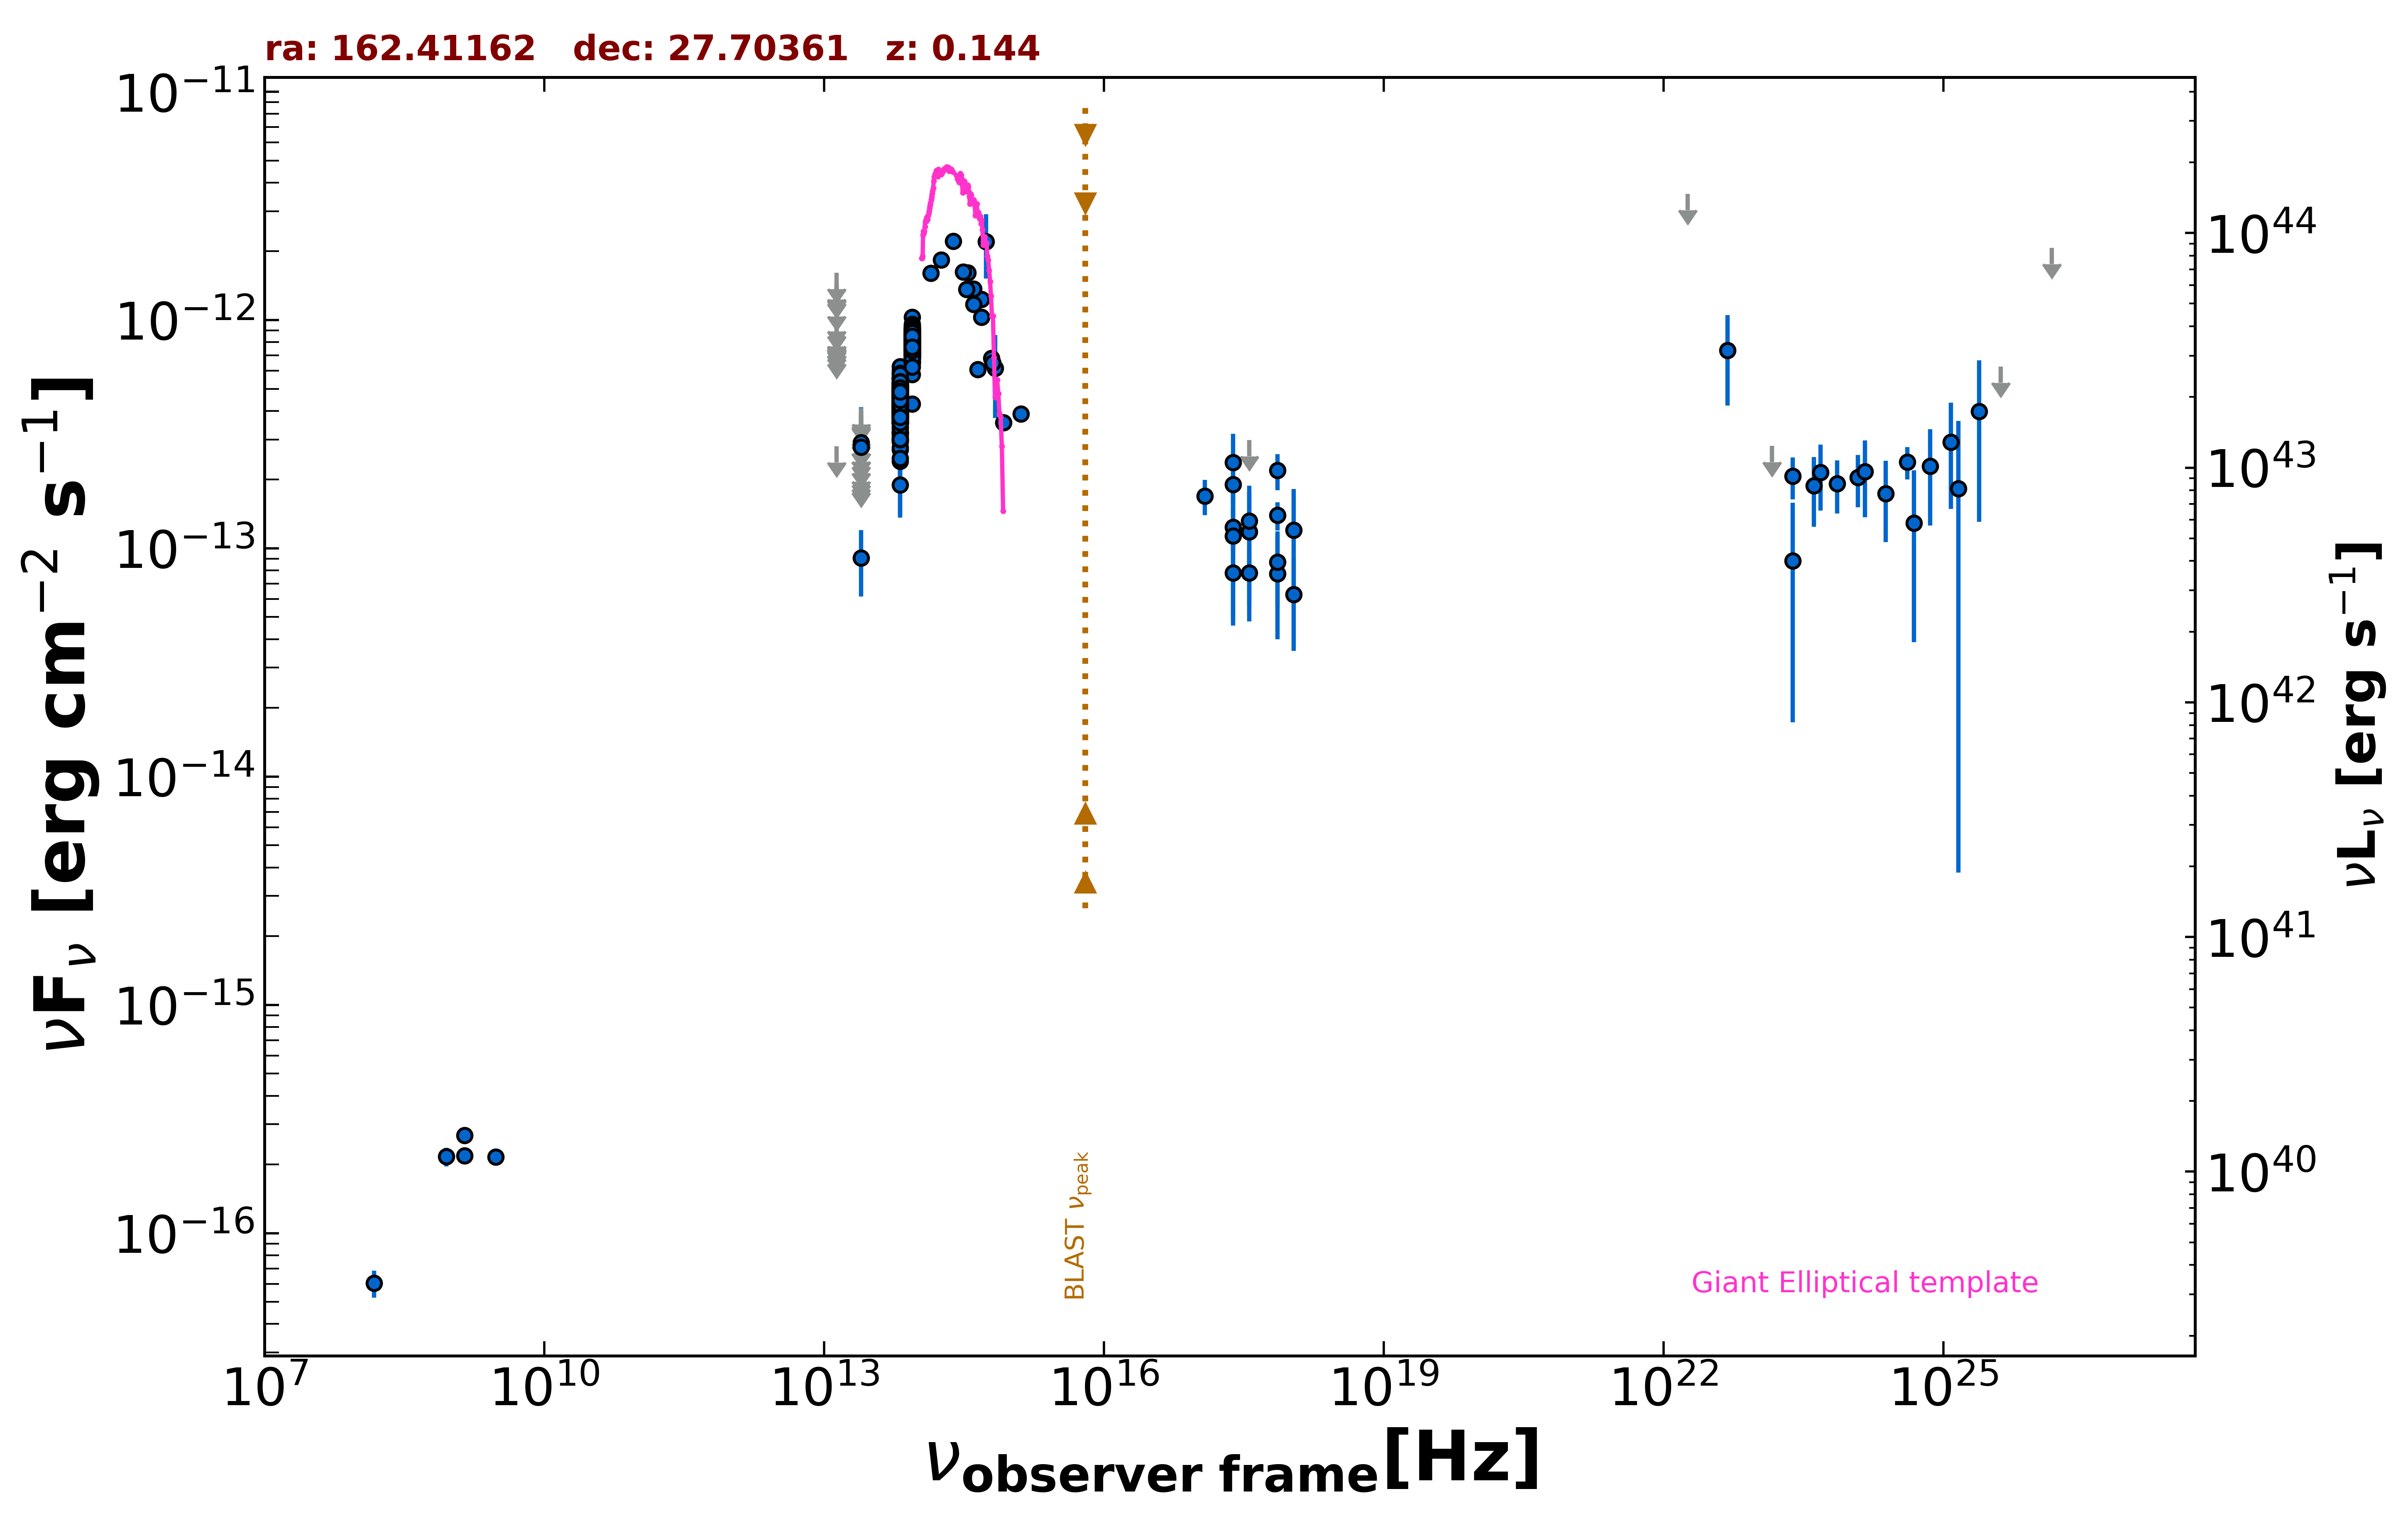

The table this chart was drawn from, first rows:
freq., flux, err_flux, MJD_start, MJD_end, flag, catalog, reference
1.400e+09, 2.181e-16, 1.800e-18, 55000, 55000, , FIRST, White et al. 1997  ApJ  475 479
1.400e+09, 2.688e-16, 9.800e-18, 55000, 55000, , NVSS, Condon et al. 1998  AJ  115  1693
8.870e+08, 2.164e-16, 2.040e-17, 55000, 55000, , RACS, Hale et al. 2021  PASA  38  e058
3.000e+09, 2.155e-16, 7.900e-18, 55000, 55000, , VLASSQL, Gordon et al. 2021  ApJS  255  30
2.418e+17, 2.378e-13, 7.925e-14, 55000, 55000, , RASS, Boller et al. 2016  A&A  103  1
2.418e+17, 1.238e-13, 2.590e-14, 58674, 58804, , 1OUSX, Giommi et al. in preparation
1.209e+17, 1.695e-13, 2.980e-14, 58674, 58804, , 1OUSX, Giommi et al. in preparation
3.627e+17, 7.808e-14, 2.200e-14, 58674, 58804, , 1OUSX, Giommi et al. in preparation
7.253e+17, 1.395e-13, 1.990e-14, 58674, 58804, , 1OUSX, Giommi et al. in preparation
1.088e+18, 6.291e-14, 2.733e-14, 58674, 58804, , 1OUSX, Giommi et al. in preparation
1.500e+08, 6.030e-17, 8.100e-18, 55000, 55000, , TGSS150, Intema et al. 2017  A&A  598  A781
1.389e+14, 1.607e-12, 1.110e-13, 55000, 55000, , 2MASS, Skrutskie et al. 2006  AJ  131  1163
1.804e+14, 1.837e-12, 1.355e-13, 55000, 55000, , 2MASS, Skrutskie et al. 2006  AJ  131  1163
2.427e+14, 2.220e-12, 1.355e-13, 55000, 55000, , 2MASS, Skrutskie et al. 2006  AJ  131  1163
8.817e+13, 8.252e-13, 3.150e-15, 55000, 55000, , UNWISE, Schlafly et al. 2019  ApJS  240  30
6.517e+13, 4.477e-13, 3.950e-15, 55000, 55000, , UNWISE, Schlafly et al. 2019  ApJS  240  30
8.817e+13, 8.372e-13, 2.005e-14, 55000, 55000, , WISE, Wright et al. 2010  AJ  140  1868
6.517e+13, 4.498e-13, 1.285e-14, 55000, 55000, , WISE, Wright et al. 2010  AJ  140  1868
2.498e+13, 9.077e-14, 2.916e-14, 55000, 55000, , WISE, Wright et al. 2010  AJ  140  1868
1.363e+13, 2.803e-13, 0.000e+00, 55000, 55000, UL, WISE, Wright et al. 2010  AJ  140  1868
8.817e+13, 7.996e-13, 3.680e-14, 57877, 57877, , NEOWISE, Mainzer et al. 2014  ApJ  792  30
6.517e+13, 5.519e-13, 6.625e-14, 57877, 57877, , NEOWISE, Mainzer et al. 2014  ApJ  792  30
8.817e+13, 8.099e-13, 3.585e-14, 57879, 57879, , NEOWISE, Mainzer et al. 2014  ApJ  792  30
6.517e+13, 4.992e-13, 5.435e-14, 57879, 57879, , NEOWISE, Mainzer et al. 2014  ApJ  792  30
8.817e+13, 7.615e-13, 5.120e-14, 57880, 57880, , NEOWISE, Mainzer et al. 2014  ApJ  792  30
6.517e+13, 4.802e-13, 4.825e-14, 57880, 57880, , NEOWISE, Mainzer et al. 2014  ApJ  792  30
8.817e+13, 8.466e-13, 3.980e-14, 57877, 57877, , NEOWISE, Mainzer et al. 2014  ApJ  792  30
8.817e+13, 7.900e-13, 3.420e-14, 57880, 57880, , NEOWISE, Mainzer et al. 2014  ApJ  792  30
6.517e+13, 4.706e-13, 5.210e-14, 57880, 57880, , NEOWISE, Mainzer et al. 2014  ApJ  792  30
8.817e+13, 8.070e-13, 3.720e-14, 57880, 57880, , NEOWISE, Mainzer et al. 2014  ApJ  792  30
6.517e+13, 6.012e-13, 5.715e-14, 57880, 57880, , NEOWISE, Mainzer et al. 2014  ApJ  792  30
8.817e+13, 7.792e-13, 3.375e-14, 57880, 57880, , NEOWISE, Mainzer et al. 2014  ApJ  792  30
6.517e+13, 5.193e-13, 4.550e-14, 57880, 57880, , NEOWISE, Mainzer et al. 2014  ApJ  792  30
8.817e+13, 7.622e-13, 4.635e-14, 57880, 57880, , NEOWISE, Mainzer et al. 2014  ApJ  792  30
6.517e+13, 4.923e-13, 8.020e-14, 57880, 57880, , NEOWISE, Mainzer et al. 2014  ApJ  792  30
6.517e+13, 5.227e-13, 5.890e-14, 57880, 57880, , NEOWISE, Mainzer et al. 2014  ApJ  792  30
8.817e+13, 8.536e-13, 5.115e-14, 57880, 57880, , NEOWISE, Mainzer et al. 2014  ApJ  792  30
6.517e+13, 4.833e-13, 5.890e-14, 57880, 57880, , NEOWISE, Mainzer et al. 2014  ApJ  792  30
8.817e+13, 7.814e-13, 3.960e-14, 57876, 57876, , NEOWISE, Mainzer et al. 2014  ApJ  792  30
6.517e+13, 4.194e-13, 4.490e-14, 57876, 57876, , NEOWISE, Mainzer et al. 2014  ApJ  792  30
8.817e+13, 8.497e-13, 3.915e-14, 57877, 57877, , NEOWISE, Mainzer et al. 2014  ApJ  792  30
6.517e+13, 4.416e-13, 6.285e-14, 57877, 57877, , NEOWISE, Mainzer et al. 2014  ApJ  792  30
8.817e+13, 8.832e-13, 4.555e-14, 57877, 57877, , NEOWISE, Mainzer et al. 2014  ApJ  792  30
6.517e+13, 4.515e-13, 4.960e-14, 57877, 57877, , NEOWISE, Mainzer et al. 2014  ApJ  792  30
8.817e+13, 7.353e-13, 4.200e-14, 57880, 57880, , NEOWISE, Mainzer et al. 2014  ApJ  792  30
6.517e+13, 4.923e-13, 8.380e-14, 57880, 57880, , NEOWISE, Mainzer et al. 2014  ApJ  792  30
8.817e+13, 7.041e-13, 4.090e-14, 57880, 57880, , NEOWISE, Mainzer et al. 2014  ApJ  792  30
6.517e+13, 4.763e-13, 6.115e-14, 57880, 57880, , NEOWISE, Mainzer et al. 2014  ApJ  792  30
8.817e+13, 7.622e-13, 3.655e-14, 57877, 57877, , NEOWISE, Mainzer et al. 2014  ApJ  792  30
6.517e+13, 5.203e-13, 5.185e-14, 57877, 57877, , NEOWISE, Mainzer et al. 2014  ApJ  792  30
8.817e+13, 8.848e-13, 4.160e-14, 57877, 57877, , NEOWISE, Mainzer et al. 2014  ApJ  792  30
6.517e+13, 5.314e-13, 6.475e-14, 57877, 57877, , NEOWISE, Mainzer et al. 2014  ApJ  792  30
8.817e+13, 7.643e-13, 3.805e-14, 57880, 57880, , NEOWISE, Mainzer et al. 2014  ApJ  792  30
6.517e+13, 4.536e-13, 5.950e-14, 57880, 57880, , NEOWISE, Mainzer et al. 2014  ApJ  792  30
8.817e+13, 8.380e-13, 3.705e-14, 57880, 57880, , NEOWISE, Mainzer et al. 2014  ApJ  792  30
6.517e+13, 4.474e-13, 5.870e-14, 57880, 57880, , NEOWISE, Mainzer et al. 2014  ApJ  792  30
8.817e+13, 1.028e-12, 5.515e-14, 57877, 57877, , NEOWISE, Mainzer et al. 2014  ApJ  792  30
6.517e+13, 4.992e-13, 4.650e-14, 57877, 57877, , NEOWISE, Mainzer et al. 2014  ApJ  792  30
8.817e+13, 8.085e-13, 3.725e-14, 57718, 57718, , NEOWISE, Mainzer et al. 2014  ApJ  792  30
6.517e+13, 4.523e-13, 4.965e-14, 57718, 57718, , NEOWISE, Mainzer et al. 2014  ApJ  792  30
... 581 more rows
